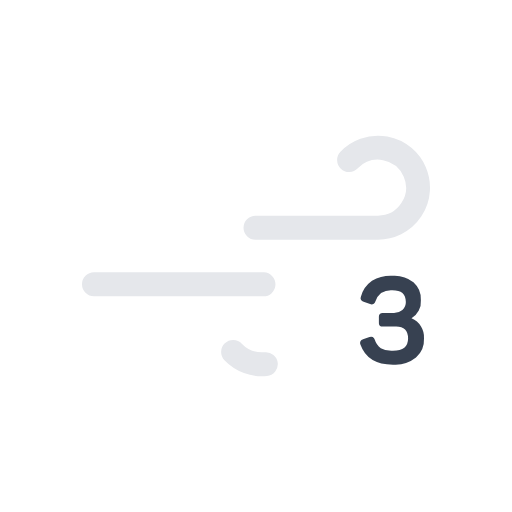
t = 0.00 s
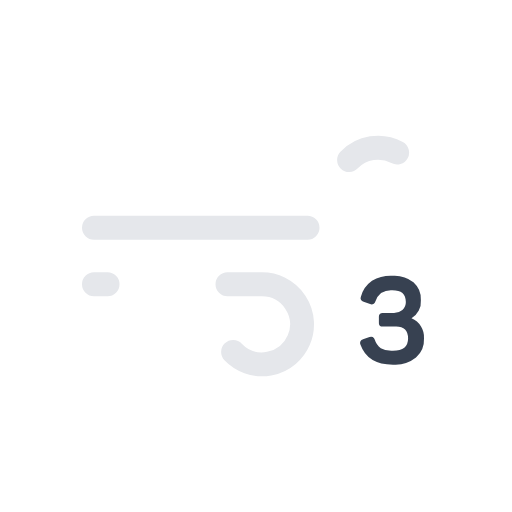
t = 0.48 s
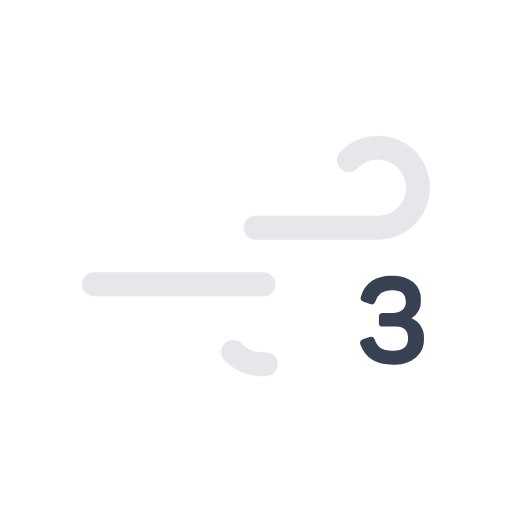
t = 0.95 s
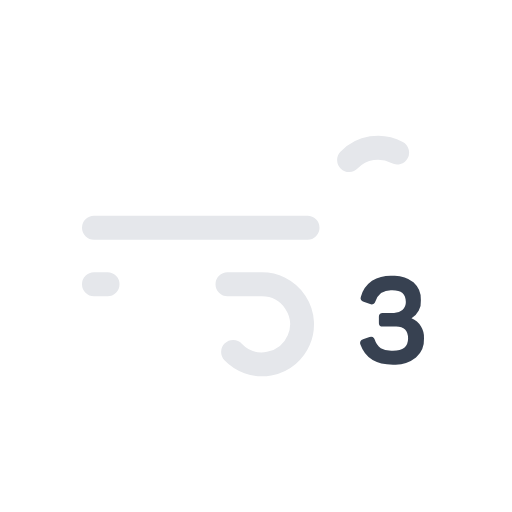
t = 1.43 s

The animated SVG that drew these frames (rendered in a browser with its animation timeline set to each time). Animation: 2 SMIL elements (animate=2); one cycle of 1.90 s, repeats indefinitely.

<svg xmlns="http://www.w3.org/2000/svg" viewBox="0 0 64 64">
  <path
    d="M43.64,20a5,5,0,1,1,3.61,8.46H11.75"
    fill="none"
    stroke="#e5e7eb"
    stroke-dasharray="35 22"
    stroke-linecap="round"
    stroke-miterlimit="10"
    stroke-width="3"
  >
    <animate
      attributeName="stroke-dashoffset"
      values="-57; 57"
      dur="1.9s"
      repeatCount="indefinite"
    />
  </path>
  <path
    d="M29.14,44a5,5,0,1,0,3.61-8.46h-21"
    fill="none"
    stroke="#e5e7eb"
    stroke-dasharray="24 15"
    stroke-linecap="round"
    stroke-miterlimit="10"
    stroke-width="3"
  >
    <animate
      attributeName="stroke-dashoffset"
      values="-39; 39"
      dur="1.9s"
      begin="-.475s"
      repeatCount="indefinite"
    />
  </path>
  <path
    d="M51.44,39.79A2.54,2.54,0,0,1,53,42.32a3,3,0,0,1-1,2.38,4.15,4.15,0,0,1-2.88.88q-3.18,0-4.07-2.52a.47.47,0,0,1,.33-.66l.81-.28a.55.55,0,0,1,.41,0,.69.69,0,0,1,.25.34,2.07,2.07,0,0,0,.75,1.06,2.74,2.74,0,0,0,1.52.33q1.89,0,1.89-1.53t-1.56-1.5H47.87a.58.58,0,0,1-.4-.1.53.53,0,0,1-.11-.4v-.68a.55.55,0,0,1,.11-.4.58.58,0,0,1,.4-.11h1.29a1.65,1.65,0,0,0,1.14-.38,1.31,1.31,0,0,0,.43-1c0-1-.56-1.46-1.68-1.46a2.5,2.5,0,0,0-1.42.32,2.21,2.21,0,0,0-.71,1.07.6.6,0,0,1-.24.33.56.56,0,0,1-.42,0l-.81-.29a.46.46,0,0,1-.33-.66A3.56,3.56,0,0,1,46.5,35.1a4.69,4.69,0,0,1,2.58-.62,3.8,3.8,0,0,1,2.6.81,2.82,2.82,0,0,1,.93,2.24A2.4,2.4,0,0,1,51.44,39.79Z"
    fill="#374151"
  />
</svg>
